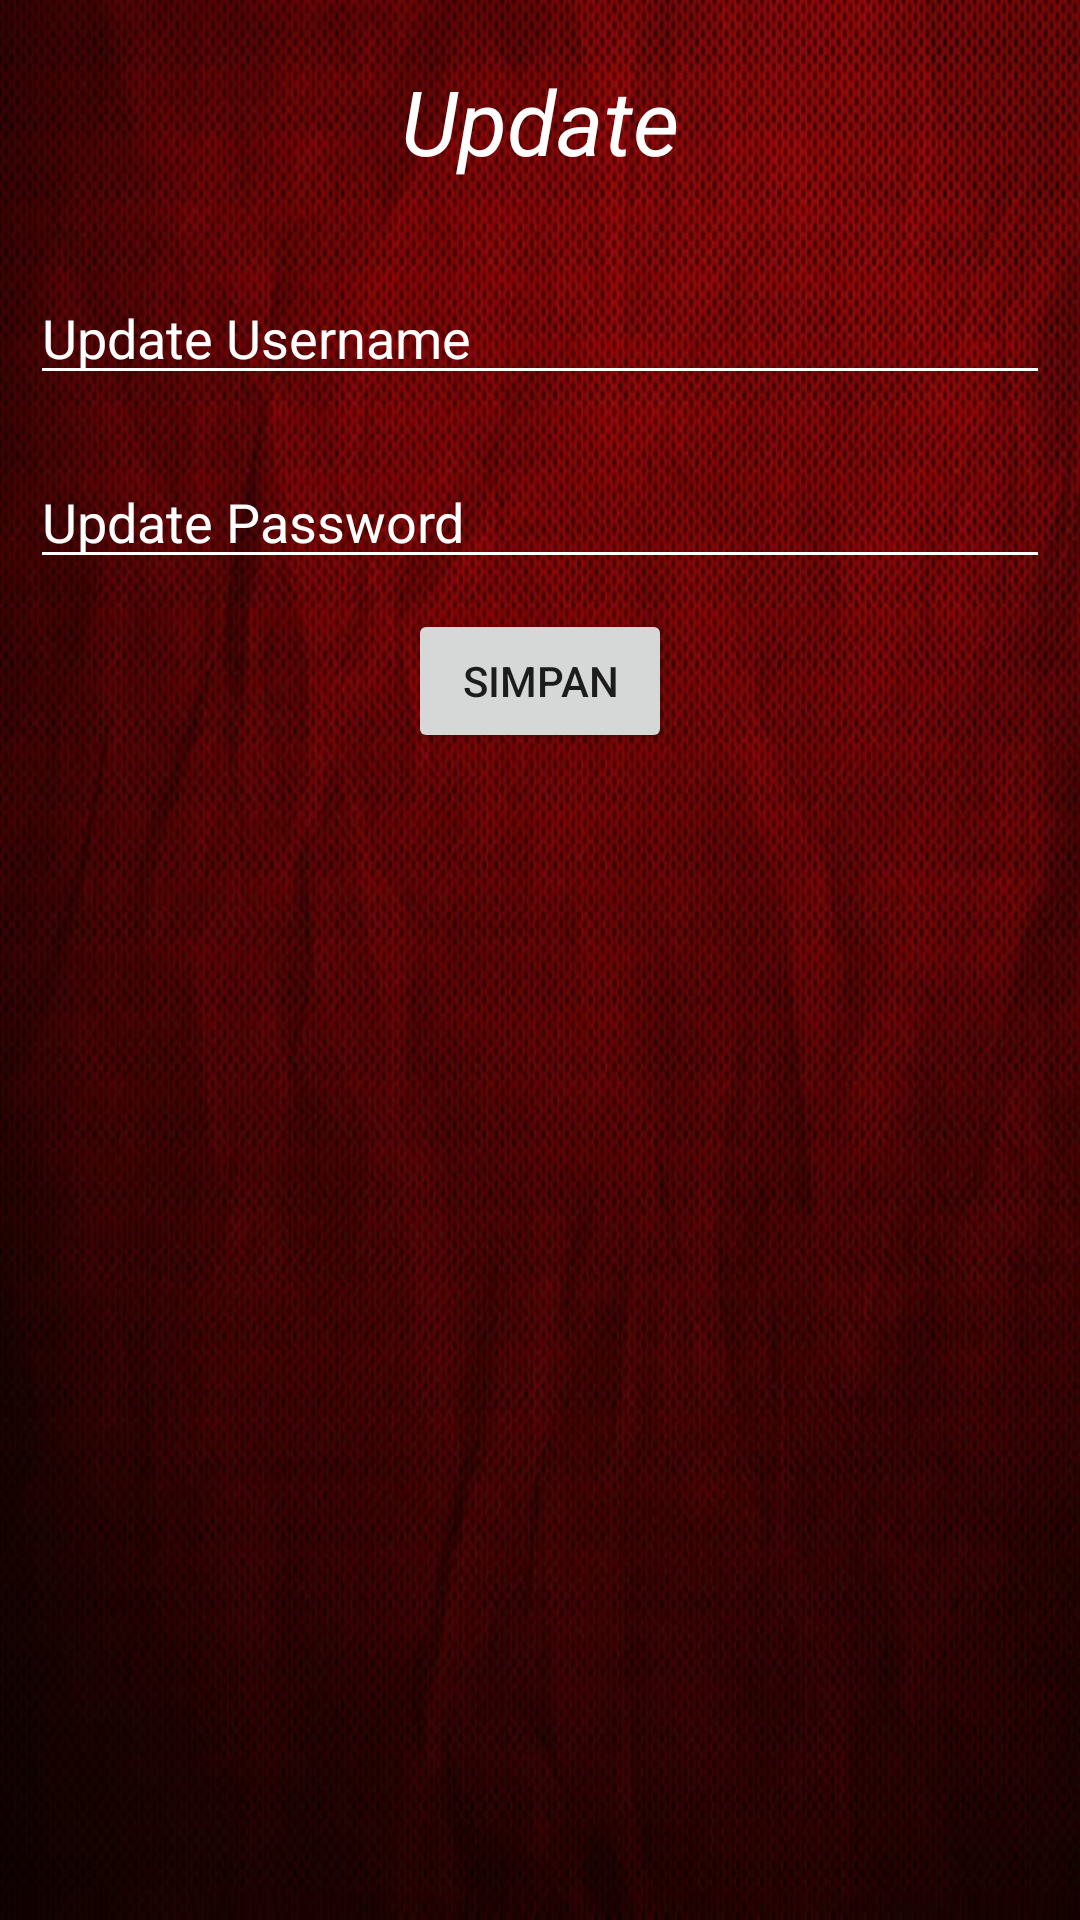

Produce the Android XML layout that renders to this screen, including the resource entries it uses.
<!-- AndroidManifest.xml: application theme Theme.Challenge_Chapter5 -->
<!-- res/layout/fragment_update_data.xml -->
<?xml version="1.0" encoding="utf-8"?>
<RelativeLayout xmlns:android="http://schemas.android.com/apk/res/android"
    xmlns:tools="http://schemas.android.com/tools"
    android:layout_width="match_parent"
    android:layout_height="match_parent"
    android:background="@drawable/background_marun"
    tools:context=".UpdateDataFragment">

    <TextView
        android:layout_margin="20dp"
        android:id="@+id/txtUpdateProfile"
        android:textColor="@color/white"
        android:text="Update"
        android:textStyle="italic"
        android:textSize="30dp"
        android:layout_centerHorizontal="true"
        android:layout_width="wrap_content"
        android:layout_height="wrap_content"/>

    <EditText
        android:id="@+id/ed_Update_user"
        android:hint="Update Username"
        android:textColor="@color/white"
        android:textColorHint="@color/white"
        android:backgroundTint="@color/white"
        android:layout_below="@+id/txtUpdateProfile"
        android:layout_margin="10dp"
        android:layout_width="match_parent"
        android:layout_height="wrap_content"/>

    <EditText
        android:id="@+id/ed_Update_password"
        android:hint="Update Password"
        android:textColor="@color/white"
        android:textColorHint="@color/white"
        android:backgroundTint="@color/white"
        android:layout_below="@+id/ed_Update_user"
        android:layout_margin="10dp"
        android:layout_width="match_parent"
        android:layout_height="wrap_content"/>

    <Button
        android:id="@+id/btn_Simpan"
        android:text="Simpan"
        android:layout_below="@+id/ed_Update_password"
        android:layout_centerHorizontal="true"
        android:layout_width="wrap_content"
        android:layout_height="wrap_content"/>



</RelativeLayout>
<!-- resources referenced by this layout -->
<resources>
  <!-- drawable background_marun: jpg bitmap (drawable-v24, 60540 bytes) -->
  <style name="Theme.Challenge_Chapter5" parent="Theme.MaterialComponents.DayNight.DarkActionBar">
          
          <item name="colorPrimary">@color/purple_500</item>
          <item name="colorPrimaryVariant">@color/purple_700</item>
          <item name="colorOnPrimary">@color/white</item>
          
          <item name="colorSecondary">@color/teal_200</item>
          <item name="colorSecondaryVariant">@color/teal_700</item>
          <item name="colorOnSecondary">@color/black</item>
          
          <item name="android:statusBarColor" tools:targetApi="l">?attr/colorPrimaryVariant</item>
          
      </style>
  <!-- not gathered from this repository: default colours our renderer supplied (Android Studio template values) -->
  <color name="purple_500">#FF6200EE</color>
  <color name="purple_700">#FF3700B3</color>
  <color name="teal_200">#FF03DAC5</color>
  <color name="teal_700">#FF018786</color>
  <color name="black">#FF000000</color>
  <color name="white">#FFFFFFFF</color>
</resources>
